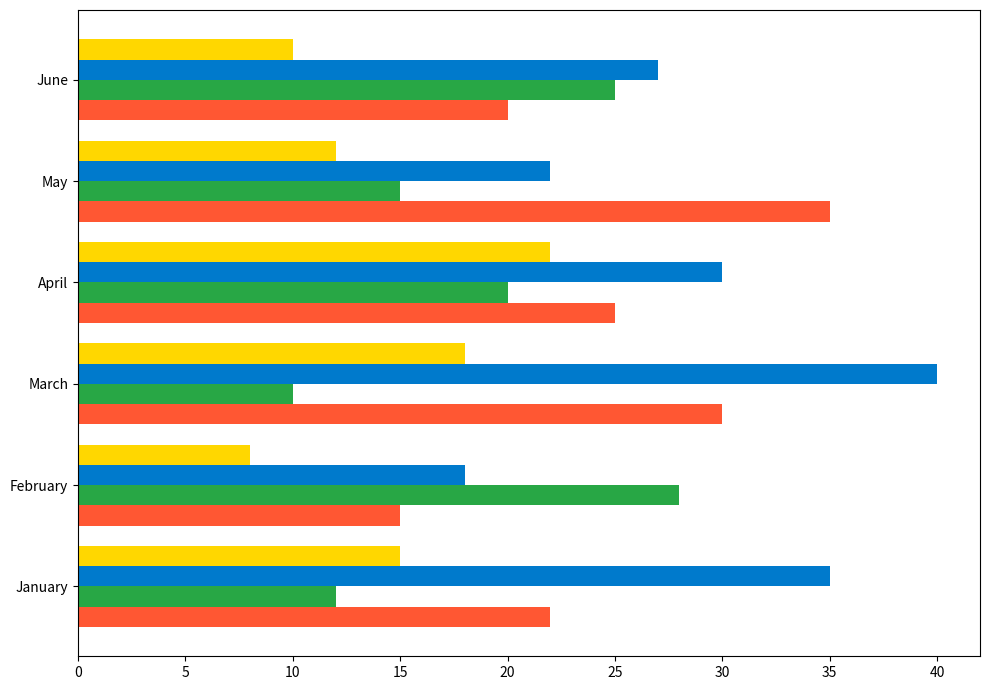

The script that saved this image:
import matplotlib.pyplot as plt
import numpy as np

months = ['January', 'February', 'March', 'April', 'May', 'June']
north_sales = [22, 15, 30, 25, 35, 20]
south_sales = [12, 28, 10, 20, 15, 25]
east_sales = [35, 18, 40, 30, 22, 27]
west_sales = [15, 8, 18, 22, 12, 10]

colors = ['#FF5733', '#28A745', '#007ACC', '#FFD700']

fig, ax = plt.subplots(figsize=(10, 7))

bar_height = 0.2
index = np.arange(len(months))

ax.barh(index - bar_height*1.5, north_sales, bar_height, color=colors[0])
ax.barh(index - bar_height/2, south_sales, bar_height, color=colors[1])
ax.barh(index + bar_height/2, east_sales, bar_height, color=colors[2])
ax.barh(index + bar_height*1.5, west_sales, bar_height, color=colors[3])

ax.set_yticks(index)
ax.set_yticklabels(months)

plt.tight_layout()
plt.show()
